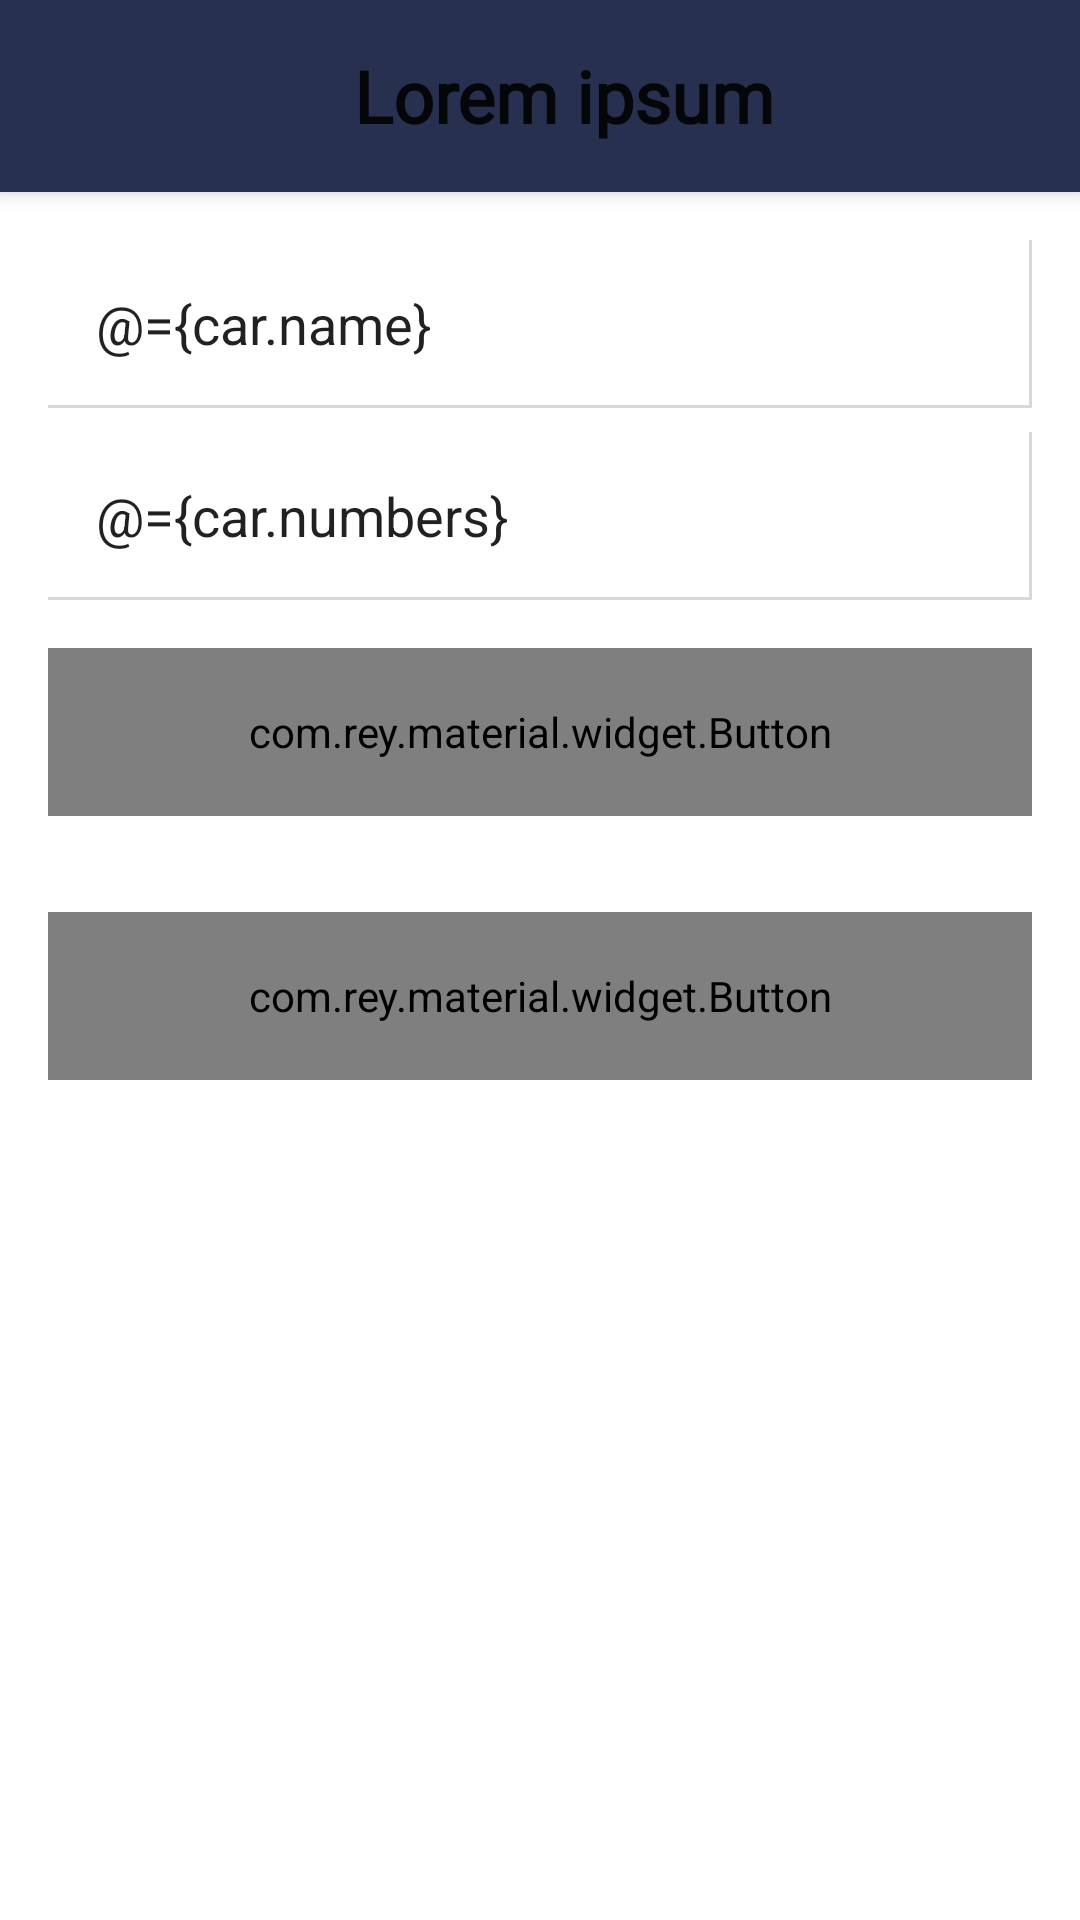

The Android layout XML behind this screen, and the referenced resources:
<!-- AndroidManifest.xml: application theme AppTheme -->
<!-- res/layout/activity_car_add.xml -->
<?xml version="1.0" encoding="utf-8"?>
<layout xmlns:android="http://schemas.android.com/apk/res/android"
    xmlns:app="http://schemas.android.com/apk/res-auto"
    xmlns:tools="http://schemas.android.com/tools">

    <data>

        <variable
            name="car"
            type="com.mojka.poisk.data.model.Car" />
    </data>

    <android.support.design.widget.CoordinatorLayout
        android:layout_width="match_parent"
        android:layout_height="match_parent"
        android:background="@color/white">

        <android.support.design.widget.AppBarLayout
            android:layout_width="match_parent"
            android:layout_height="wrap_content">

            <include
                android:id="@+id/toolbar"
                layout="@layout/toolbar" />
        </android.support.design.widget.AppBarLayout>

        <android.support.v4.widget.NestedScrollView
            android:layout_width="match_parent"
            android:layout_height="match_parent"
            android:layout_below="@+id/toolbar"
            app:layout_behavior="@string/appbar_scrolling_view_behavior">

            <LinearLayout
                android:layout_width="match_parent"
                android:layout_height="wrap_content"
                android:orientation="vertical"
                android:padding="16dp">

                <EditText
                    android:id="@+id/et_car_name"
                    android:layout_width="match_parent"
                    android:layout_height="56dp"
                    android:background="@drawable/edit_text_white_shadowed"
                    android:hint="@string/hint_car_name"
                    android:inputType="textCapSentences"
                    android:text="@={car.name}" />

                <EditText
                    android:id="@+id/et_car_numbers"
                    android:layout_width="match_parent"
                    android:layout_height="56dp"
                    android:layout_marginTop="8dp"
                    android:background="@drawable/edit_text_white_shadowed"
                    android:hint="@string/hint_car_numbers"
                    android:inputType="text"
                    android:text="@={car.numbers}" />

                <com.rey.material.widget.Button
                    android:id="@+id/btn_add_photo"
                    style="@style/AppTheme.Button.Dark.Bold"
                    android:layout_width="match_parent"
                    android:layout_height="56dp"
                    android:layout_marginTop="16dp"
                    android:background="@drawable/btn_accent"
                    android:text="@string/btn_add_photo"
                    android:textSize="18sp" />

                <android.support.v7.widget.RecyclerView
                    android:id="@+id/recycler_view"
                    android:layout_width="match_parent"
                    android:layout_height="wrap_content"
                    android:layout_marginTop="16dp"
                    android:clipToPadding="false"
                    tools:listitem="@layout/item_car_new" />

                <com.rey.material.widget.Button
                    android:id="@+id/btn_add"
                    style="@style/AppTheme.Button.Dark.Bold"
                    android:layout_width="match_parent"
                    android:layout_height="56dp"
                    android:layout_marginTop="16dp"
                    android:background="@drawable/btn_accent"
                    android:text="@string/btn_add"
                    android:textSize="18sp" />
            </LinearLayout>
        </android.support.v4.widget.NestedScrollView>
    </android.support.design.widget.CoordinatorLayout>
</layout>
<!-- res/layout/toolbar.xml (included above) -->
<?xml version="1.0" encoding="utf-8"?>
<android.support.v7.widget.Toolbar xmlns:android="http://schemas.android.com/apk/res/android"
    xmlns:app="http://schemas.android.com/apk/res-auto"
    android:id="@+id/toolbar"
    android:layout_width="match_parent"
    android:layout_height="64dp"
    android:background="@color/colorPrimary">

    <RelativeLayout
        android:layout_width="match_parent"
        android:layout_height="match_parent">

        <ImageButton
            android:id="@+id/ib_menu"
            android:layout_width="48dp"
            android:layout_height="48dp"
            android:layout_alignParentStart="true"
            android:layout_centerVertical="true"
            android:layout_gravity="end"
            android:layout_marginEnd="8dp"
            android:background="@android:color/transparent"
            android:padding="12dp"
            android:scaleType="fitXY"
            android:visibility="gone"
            app:srcCompat="@drawable/ic_menu_white_24dp" />

        <TextView
            android:id="@+id/tv_title"
            style="@style/AppTheme.TextView.Dark"
            android:layout_width="match_parent"
            android:layout_height="match_parent"
            android:layout_marginEnd="48dp"
            android:layout_marginStart="48dp"
            android:gravity="center"
            android:text="Lorem ipsum"
            android:textSize="24sp"
            android:textStyle="bold" />

        <ImageButton
            android:id="@+id/ib_close"
            android:layout_width="48dp"
            android:layout_height="48dp"
            android:layout_alignParentEnd="true"
            android:layout_centerVertical="true"
            android:layout_gravity="end"
            android:layout_marginEnd="8dp"
            android:background="@android:color/transparent"
            android:padding="12dp"
            android:scaleType="fitXY"
            android:visibility="gone"
            app:srcCompat="@drawable/ic_close_white" />
    </RelativeLayout>
</android.support.v7.widget.Toolbar>
<!-- res/layout/item_car_new.xml (included above) -->
<?xml version="1.0" encoding="utf-8"?>
<RelativeLayout xmlns:android="http://schemas.android.com/apk/res/android"
    xmlns:app="http://schemas.android.com/apk/res-auto"
    xmlns:tools="http://schemas.android.com/tools"
    android:id="@+id/root_view"
    android:layout_width="match_parent"
    android:layout_height="wrap_content"
    android:layout_marginTop="8dp"
    android:maxHeight="120dp">

    <ImageView
        android:id="@+id/iv_cover"
        android:layout_width="match_parent"
        android:layout_height="120dp"
        android:layout_marginTop="8dp"
        android:maxHeight="120dp"
        android:scaleType="centerCrop"
        tools:src="@drawable/ic_no_picture" />

    <com.rey.material.widget.ImageButton
        android:id="@+id/ib_delete"
        android:layout_width="36dp"
        android:layout_height="36dp"
        android:layout_alignParentEnd="true"
        android:layout_margin="8dp"
        android:background="@android:color/transparent"
        app:srcCompat="@drawable/ic_close_white_24dp" />
</RelativeLayout>
<!-- resources referenced by this layout -->
<resources>
  <color name="colorPrimary">#27304f</color>
  <color name="white">#ffffff</color>
  <!-- drawable edit_text_white_shadowed (drawable) -->
  <?xml version="1.0" encoding="utf-8"?>
  <layer-list xmlns:android="http://schemas.android.com/apk/res/android"
      android:paddingEnd="16dp"
      android:paddingStart="16dp">
      <item>
          <shape android:shape="rectangle">
              <solid android:color="#d8d8d8" />
          </shape>
      </item>
  
      <item
          android:bottom="1dp"
          android:right="1dp">
          <shape android:shape="rectangle">
              <solid android:color="@color/white" />
          </shape>
      </item>
  </layer-list>
  <!-- drawable ic_close_white: png bitmap (drawable, 332 bytes) -->
  <!-- drawable ic_no_picture: png bitmap (drawable, 3589 bytes) -->
  <string name="btn_add">Добавить</string>
  <string name="btn_add_photo">Добавить фото</string>
  <string name="hint_car_name">Название авто</string>
  <string name="hint_car_numbers">Номера авто</string>
  <style name="AppTheme.Button.Dark.Bold" parent="AppTheme.Button.Dark">
          <item name="android:fontFamily">@font/gotha_bol</item>
      </style>
  <style name="AppTheme.TextView.Dark" parent="AppTheme.TextView">
          <item name="android:textColor">@color/md_dark_primary_text</item>
      </style>
  <style name="AppTheme" parent="Theme.AppCompat.Light.NoActionBar">
          <item name="colorPrimary">@color/colorPrimary</item>
          <item name="colorPrimaryDark">@color/colorPrimaryDark</item>
          <item name="colorAccent">@color/colorAccent</item>
      </style>
  <style name="AppTheme.Button.Dark" parent="AppTheme.Button">
          <item name="android:textColor">@color/md_dark_primary_text</item>
          <item name="android:background">@color/btn_dark</item>
      </style>
  <style name="AppTheme.TextView">
          <item name="android:textSize">14sp</item>
          <item name="android:fontFamily">@font/gotha</item>
      </style>
  <color name="colorPrimaryDark">#27304f</color>
  <color name="colorAccent">#009cca</color>
  <style name="AppTheme.Button" parent="Material.Drawable.Ripple.Wave.Light">
          <item name="android:textSize">14sp</item>
          <item name="android:fontFamily">@font/gotha</item>
      </style>
  <color name="btn_dark">#1c2337</color>
</resources>
